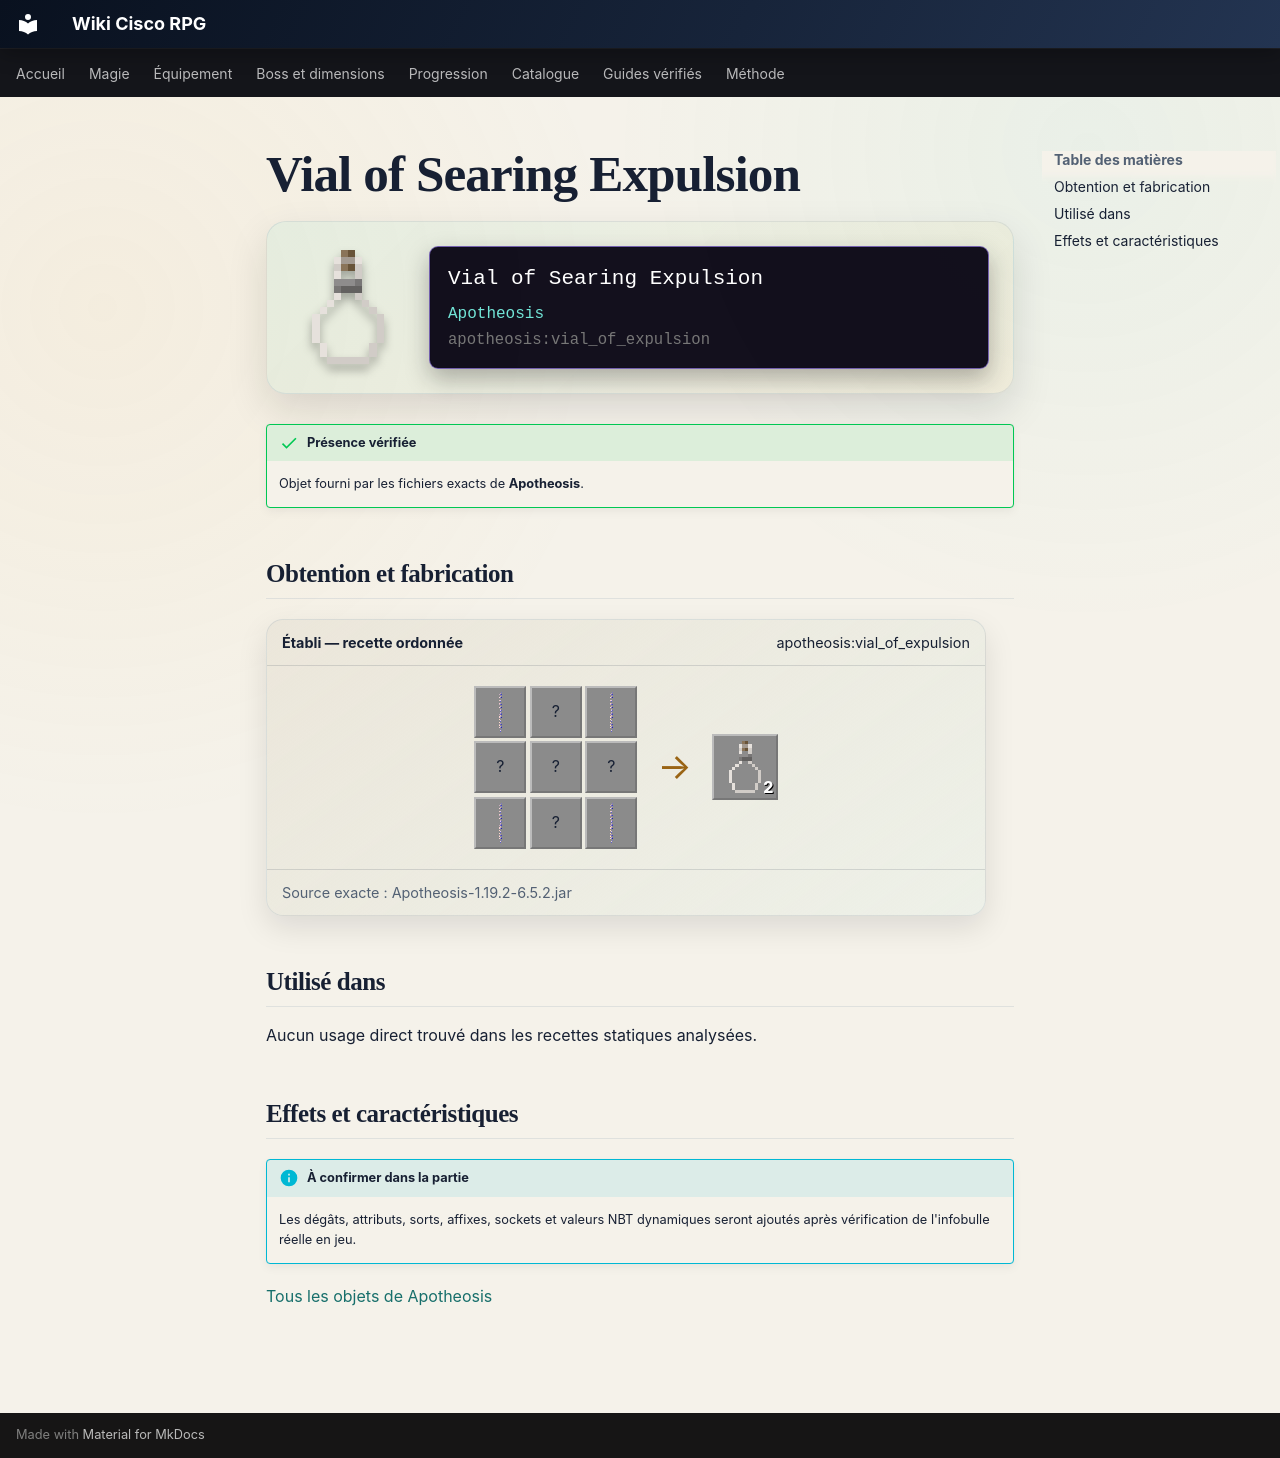

repository: Kloups-Dev/wiki-cisco-rpg · page: catalogue/objets/apotheosis/vial_of_expulsion/index.html · generator: mkdocs

# Vial of Searing Expulsion

<div class="mc-item-showcase">
<img class="mc-item-icon" src="../../../../assets/generated/items/apotheosis/vial_of_expulsion.png" alt="Vial of Searing Expulsion">
<div class="mc-tooltip-card">
<div class="mc-tooltip-card__name">Vial of Searing Expulsion</div>
<div class="mc-tooltip-card__mod">Apotheosis</div>
<div class="mc-tooltip-card__id">apotheosis:vial_of_expulsion</div>
</div>
</div>

!!! success "Présence vérifiée"
    Objet fourni par les fichiers exacts de **Apotheosis**.

## Obtention et fabrication

<div class="jei-recipe"><div class="jei-recipe__head"><strong>Établi — recette ordonnée</strong><span>apotheosis:vial_of_expulsion</span></div><div class="jei-recipe__body"><div class="jei-grid"><a class="jei-slot" href="../../../../catalogue/objets/apotheosis/gem_dust/" title="Gem Dust (apotheosis:gem_dust)"><img src="../../../../assets/generated/items/apotheosis/gem_dust.png" alt="" loading="lazy"></a><span class="jei-slot" title="Magma Cream (minecraft:magma_cream)">?</span><a class="jei-slot" href="../../../../catalogue/objets/apotheosis/gem_dust/" title="Gem Dust (apotheosis:gem_dust)"><img src="../../../../assets/generated/items/apotheosis/gem_dust.png" alt="" loading="lazy"></a><span class="jei-slot" title="Blaze Rod (minecraft:blaze_rod)">?</span><span class="jei-slot" title="Potion (minecraft:potion)">?</span><span class="jei-slot" title="Blaze Rod (minecraft:blaze_rod)">?</span><a class="jei-slot" href="../../../../catalogue/objets/apotheosis/gem_dust/" title="Gem Dust (apotheosis:gem_dust)"><img src="../../../../assets/generated/items/apotheosis/gem_dust.png" alt="" loading="lazy"></a><span class="jei-slot" title="Lava Bucket (minecraft:lava_bucket)">?</span><a class="jei-slot" href="../../../../catalogue/objets/apotheosis/gem_dust/" title="Gem Dust (apotheosis:gem_dust)"><img src="../../../../assets/generated/items/apotheosis/gem_dust.png" alt="" loading="lazy"></a></div><span class="jei-arrow">→</span><span class="jei-slot jei-slot--result"><img src="../../../../assets/generated/items/apotheosis/vial_of_expulsion.png" alt=""><span class="jei-count">2</span></span></div><div class="jei-recipe__source">Source exacte : Apotheosis-1.19.2-6.5.2.jar</div></div>

## Utilisé dans

Aucun usage direct trouvé dans les recettes statiques analysées.

## Effets et caractéristiques

!!! info "À confirmer dans la partie"
    Les dégâts, attributs, sorts, affixes, sockets et valeurs NBT dynamiques seront ajoutés après vérification de l'infobulle réelle en jeu.

[Tous les objets de Apotheosis](../../../contenu/apotheosis.md)
